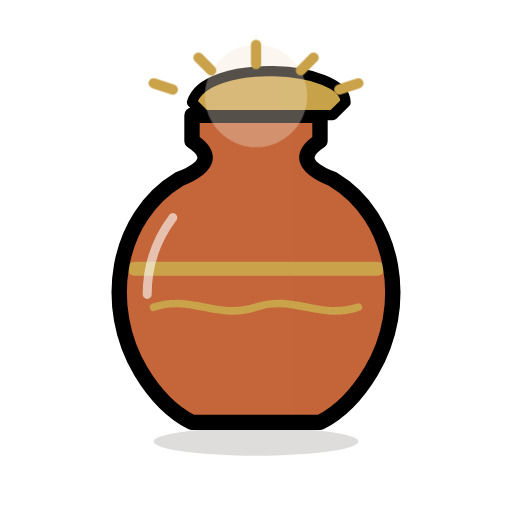
t = 0.00 s
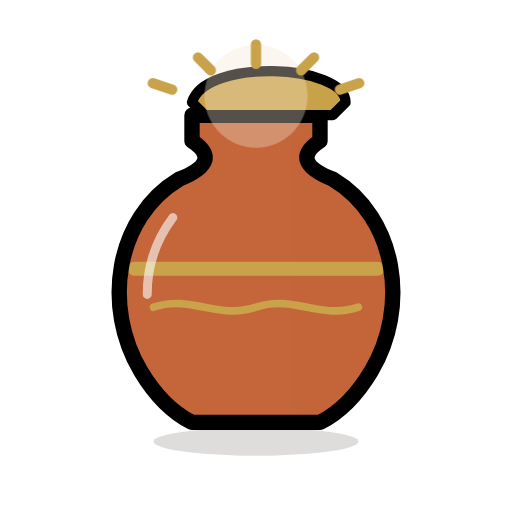
t = 0.30 s
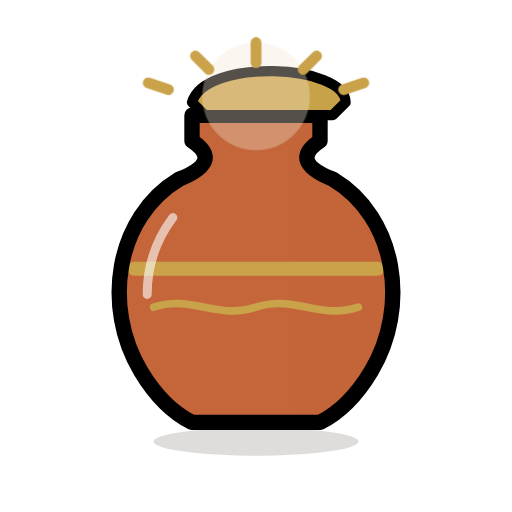
t = 0.90 s
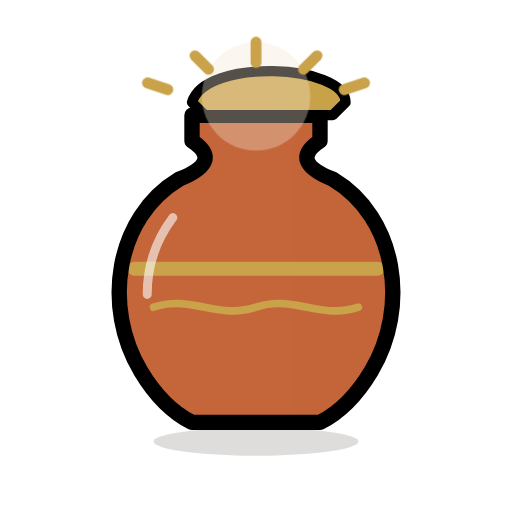
t = 1.20 s
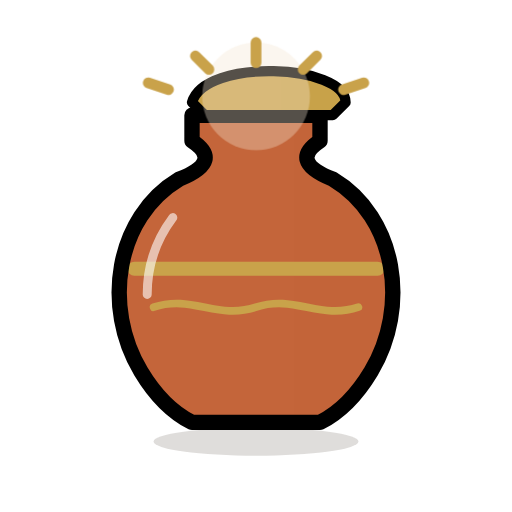
t = 1.50 s
t = 2.10 s: frame unchanged from t = 0.30 s, image omitted

The animated SVG that drew these frames (rendered in a browser with its animation timeline set to each time). Animation: 1 CSS @keyframes rule; one cycle of 2.40 s, repeats indefinitely.

<svg xmlns="http://www.w3.org/2000/svg" id="greek-olympus-pandora-lid-glow-root" viewBox="0 0 80 80" role="img" aria-label="Lid Ajar with Light / 盒盖微启光芒" stroke-linecap="round" stroke-linejoin="round"><title>Lid Ajar with Light / 盒盖微启光芒</title><desc>The pithos lid lifted slightly with soft golden light spilling out. / 陶罐盖子微微掀起，柔和金光从缝隙溢出。</desc><style>#greek-olympus-pandora-lid-glow-root,#greek-olympus-pandora-lid-glow-root g{animation-play-state:inherit}.greek-olympus-pandora-lid-glow-motion{animation:greek-olympus-pandora-lid-glow-pulse 2.4s ease-in-out infinite;animation-play-state:inherit;transform-box:view-box;transform-origin:40px 14px}@keyframes greek-olympus-pandora-lid-glow-pulse{0%,100%{transform:scale(1)}50%{transform:scale(1.06)}}@media (prefers-reduced-motion:reduce){.greek-olympus-pandora-lid-glow-motion{animation:none!important;transform:none!important}}</style><defs><path id="greek-olympus-pandora-lid-glow-1" d="M30 18 H50 V22 C47 24 47 26 52 28 C62 34 64 48 58 58 C55 63 52 65 50 66 H30 C28 65 25 63 22 58 C16 48 18 34 28 28 C33 26 33 24 30 22Z"/><clipPath id="greek-olympus-pandora-lid-glow-1c"><use href="#greek-olympus-pandora-lid-glow-1"/></clipPath><path id="greek-olympus-pandora-lid-glow-2" d="M30 16 C32 9 54 10 54 16 L52 18 H32Z"/><clipPath id="greek-olympus-pandora-lid-glow-2c"><use href="#greek-olympus-pandora-lid-glow-2"/></clipPath></defs><ellipse cx="40" cy="69" rx="16" ry="2.2" fill="#3A2C22" opacity=".16"/><use href="#greek-olympus-pandora-lid-glow-1" fill="#C4653A"/><g clip-path="url(#greek-olympus-pandora-lid-glow-1c)"><path d="M46 18 H66 V66 H46Z" fill="#C4653A" opacity="0.6"/><path d="M21 42 H59" fill="none" stroke="#C9A24A" stroke-width="2.2"/><path d="M24 48 C30 46 34 50 40 48 C46 46 50 50 56 48" fill="none" stroke="#C9A24A" stroke-width="1.2"/><path d="M27 34 C24 38 23 42 23 46" fill="none" stroke="#FFFFFF" stroke-width="1.4" opacity="0.6"/></g><use href="#greek-olympus-pandora-lid-glow-1" fill="none" stroke="currentColor" stroke-width="2.4"/><use href="#greek-olympus-pandora-lid-glow-2" fill="#C9A24A"/><g clip-path="url(#greek-olympus-pandora-lid-glow-2c)"><path d="M44 8 H56 V18 H44Z" fill="#C9A24A" opacity="0.6"/></g><use href="#greek-olympus-pandora-lid-glow-2" fill="none" stroke="currentColor" stroke-width="1.6"/><g class="greek-olympus-pandora-lid-glow-motion"><circle cx="40" cy="15" r="8" fill="#F3E6D0" opacity=".35"/><path d="M40 7 V10 M31 9 L33 11 M49 9 L47 11 M24 13 L27 14 M56 13 L53 14" fill="none" stroke="#C9A24A" stroke-width="1.6"/></g></svg>
